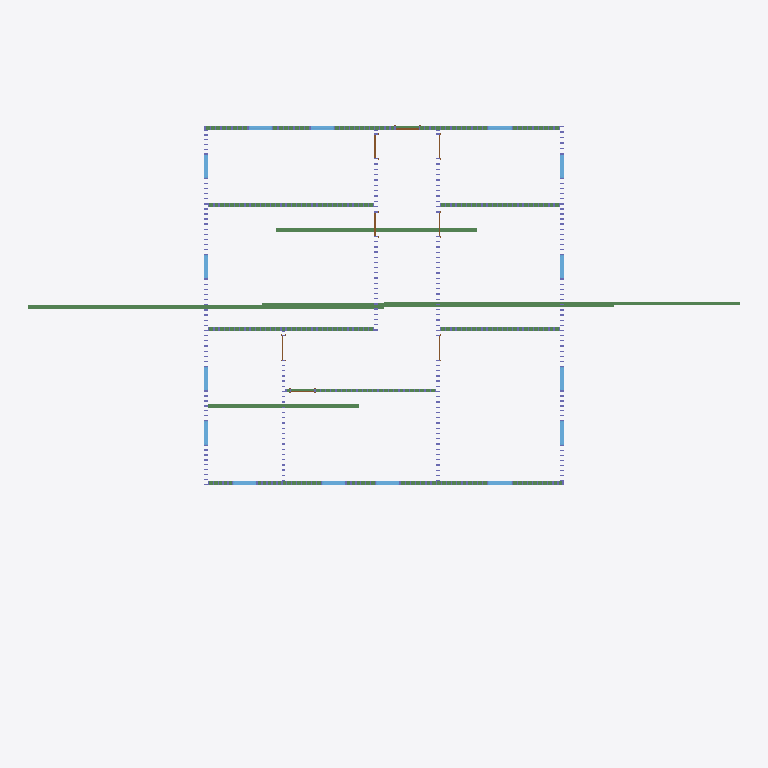
Plan cut of the same IFC building model at storey 'Level 1' (level 0.00 m, cut at 1.40 m), seen from above with north up, elements coloured by IFC class: 15 windows (light blue), 12 beams (green), 5 doors (brown). Cut surfaces are drawn darker.
Extent 28.0 m × 20.4 m × 3.2 m (x, y, z). Storeys (2): Level 1 at 0.00 m; Level 2 at 3.05 m. Elements (1226): 991 IfcColumnStandardCase, 212 IfcBeamStandardCase, 15 IfcWindow, 8 IfcDoor.

HEADER;
FILE_DESCRIPTION((''),'2;1');
FILE_NAME('','2018-06-21T03:32:23',(''),(''),'Xbim File Processor version 4.0.0.0','Xbim version 4.0.0.0','');
FILE_SCHEMA(('IFC4'));
ENDSEC;
DATA;
#115=IFCPROJECT('2wcrS3D7f1IOJ_bGyDhXqs',#42,'Project Number',$,$,'Project Name','Project Status',(#106),#101);
#2738=IFCSITE('2wcrS3D7f1IOJ_bGyDhXqq',#42,'Default',$,'',#2737,$,$,.ELEMENT.,$,$,$,$,$);
#130=IFCBUILDING('2wcrS3D7f1IOJ_bGyDhXqt',#42,'',$,$,#33,$,'',.ELEMENT.,$,$,$);
#143=IFCBUILDINGSTOREY('2wcrS3D7f1IOJ_bG$oKUBO',#42,'Level 1',$,$,#141,$,'Level 1',.ELEMENT.,0.0);
#149=IFCBUILDINGSTOREY('2wcrS3D7f1IOJ_bG$oKSGS',#42,'Level 2',$,$,#148,$,'Level 2',.ELEMENT.,9.99999999999844);
#17675=IFCBEAMSTANDARDCASE('343NHupOXAvO50sd2GHXBK',#15442,$,$,'wood-Sill',#17677,#17685,$,.JOIST.);
#25184=IFCBEAMSTANDARDCASE('0TA_wTK6T12eAVOWfqmXa2',#15442,$,$,'wood-Sill',#25186,#25194,$,.JOIST.);
#15716=IFCBEAMSTANDARDCASE('0XZ8KaOv521fD3zpzypxdc',#15442,$,$,'wood-Sill',#15718,#15726,$,.JOIST.);
#26201=IFCBEAMSTANDARDCASE('1pgmidqHH5qBG8xgNvz1Pk',#15442,$,$,'wood-Sill',#26203,#26211,$,.JOIST.);
#21967=IFCBEAMSTANDARDCASE('3Gcj2m6996AQzvvx7uUQux',#15442,$,$,'wood-Sill',#21969,#21977,$,.JOIST.);
#19821=IFCBEAMSTANDARDCASE('3UcG7lhC99VxdVJ$QegQN7',#15442,$,$,'wood-Sill',#19823,#19831,$,.JOIST.);
#26708=IFCBEAMSTANDARDCASE('2XkjFqNzTBgugUgf1sY$Wv',#15442,$,$,'wood-Sill',#26710,#26718,$,.JOIST.);
#23922=IFCBEAMSTANDARDCASE('3nvMT53xD2wemI2m5QfXOg',#15442,$,$,'wood-Sill',#23924,#23932,$,.JOIST.);
#24315=IFCBEAMSTANDARDCASE('1yfZhulYLE6OSX9BWMNK3C',#15442,$,$,'wood-Sill',#24317,#24325,$,.JOIST.);
#27079=IFCBEAMSTANDARDCASE('0Mjq4iGtr3a83Sfw3XlKaY',#15442,$,$,'wood-Sill',#27081,#27089,$,.JOIST.);
#27373=IFCBEAMSTANDARDCASE('3yjUsKuhPFgxMdqTUWb6rv',#15442,$,$,'wood-Sill',#27375,#27383,$,.JOIST.);
#24723=IFCBEAMSTANDARDCASE('0hs$DmhN53Eet5Db0lXq8D',#15442,$,$,'wood-Sill',#24725,#24733,$,.JOIST.);
#2308=IFCWINDOW('3$Q2wRmTf5cvthbJnZJaaA',#42,'Fixed:36" x 48":309506',$,'36" x 48"',#3206,#2301,'309506',4.0,3.0,.WINDOW.,.NOTDEFINED.,$);
#2488=IFCWINDOW('3$Q2wRmTf5cvthbJnZJabd',#42,'Fixed:36" x 48":309615',$,'36" x 48"',#3536,#2481,'309615',4.0,3.0,.WINDOW.,.NOTDEFINED.,$);
#2518=IFCWINDOW('3$Q2wRmTf5cvthbJnZJacH',#42,'Fixed:36" x 48":309657',$,'36" x 48"',#3345,#2511,'309657',4.0,3.0,.WINDOW.,.NOTDEFINED.,$);
#2668=IFCWINDOW('3$Q2wRmTf5cvthbJnZJaed',#42,'Fixed:36" x 48":309807',$,'36" x 48"',#3316,#2661,'309807',4.0,3.0,.WINDOW.,.NOTDEFINED.,$);
#2278=IFCWINDOW('3$Q2wRmTf5cvthbJnZJaZG',#42,'Fixed:36" x 48":309464',$,'36" x 48"',#3179,#2271,'309464',4.0,3.0,.WINDOW.,.NOTDEFINED.,$);
#2245=IFCWINDOW('3$Q2wRmTf5cvthbJnZJaYH',#42,'Fixed:36" x 48":309401',$,'36" x 48"',#3152,#2238,'309401',4.0,3.0,.WINDOW.,.NOTDEFINED.,$);
#2338=IFCWINDOW('3$Q2wRmTf5cvthbJnZJaaR',#42,'Fixed:36" x 48":309523',$,'36" x 48"',#3455,#2331,'309523',4.0,3.0,.WINDOW.,.NOTDEFINED.,$);
#2368=IFCWINDOW('3$Q2wRmTf5cvthbJnZJaai',#42,'Fixed:36" x 48":309540',$,'36" x 48"',#3235,#2361,'309540',4.0,3.0,.WINDOW.,.NOTDEFINED.,$);
#2398=IFCWINDOW('3$Q2wRmTf5cvthbJnZJaa$',#42,'Fixed:36" x 48":309559',$,'36" x 48"',#3482,#2391,'309559',4.0,3.0,.WINDOW.,.NOTDEFINED.,$);
#2458=IFCWINDOW('3$Q2wRmTf5cvthbJnZJabU',#42,'Fixed:36" x 48":309590',$,'36" x 48"',#3509,#2451,'309590',4.0,3.0,.WINDOW.,.NOTDEFINED.,$);
#2428=IFCWINDOW('3$Q2wRmTf5cvthbJnZJab0',#42,'Fixed:36" x 48":309576',$,'36" x 48"',#3262,#2421,'309576',4.0,3.0,.WINDOW.,.NOTDEFINED.,$);
#2578=IFCWINDOW('3$Q2wRmTf5cvthbJnZJad2',#42,'Fixed:36" x 48":309706',$,'36" x 48"',#3399,#2571,'309706',4.0,3.0,.WINDOW.,.NOTDEFINED.,$);
#2548=IFCWINDOW('3$Q2wRmTf5cvthbJnZJacc',#42,'Fixed:36" x 48":309678',$,'36" x 48"',#3372,#2541,'309678',4.0,3.0,.WINDOW.,.NOTDEFINED.,$);
#2608=IFCWINDOW('3$Q2wRmTf5cvthbJnZJadm',#42,'Fixed:36" x 48":309752',$,'36" x 48"',#3426,#2601,'309752',4.0,3.0,.WINDOW.,.NOTDEFINED.,$);
#2638=IFCWINDOW('3$Q2wRmTf5cvthbJnZJae5',#42,'Fixed:36" x 48":309773',$,'36" x 48"',#3289,#2631,'309773',4.0,3.0,.WINDOW.,.NOTDEFINED.,$);
#1697=IFCDOOR('3_Sukep2PAyuAfpSk3qHBS',#42,'Single-Flush:36" x 80":308669',$,'36" x 80"',#3677,#1690,'308669',6.66666666666667,3.0,.DOOR.,.SINGLE_SWING_RIGHT.,$);
#1845=IFCDOOR('3_Sukep2PAyuAfpSk3qH6f',#42,'Single-Flush:36" x 80":308936',$,'36" x 80"',#3704,#1838,'308936',6.66666666666667,3.0,.DOOR.,.SINGLE_SWING_RIGHT.,$);
#1935=IFCDOOR('3_Sukep2PAyuAfpSk3qH10',#42,'Single-Flush:36" x 80":309025',$,'36" x 80"',#3565,#1928,'309025',6.66666666666667,3.0,.DOOR.,.SINGLE_SWING_RIGHT.,$);
#1905=IFCDOOR('3_Sukep2PAyuAfpSk3qH1f',#42,'Single-Flush:36" x 80":309000',$,'36" x 80"',#3733,#1898,'309000',6.66666666666667,3.0,.DOOR.,.SINGLE_SWING_RIGHT.,$);
ENDSEC;